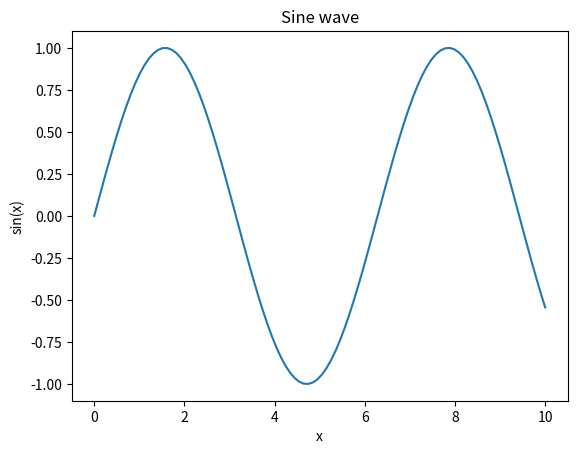

Python code for this plot:
try:
    import matplotlib
    matplotlib.use('Agg')  # 非交互式后端
    import matplotlib.pyplot as plt
    import numpy as np
except ImportError:
    print("matplotlib or numpy not installed, skipping")
    exit(0)

x = np.linspace(0, 10, 100)
y = np.sin(x)
plt.plot(x, y)
plt.title('Sine wave')
plt.xlabel('x')
plt.ylabel('sin(x)')
plt.savefig('plot.png')
print("Plot saved as plot.png")
import os
os.remove('plot.png')
print("Removed plot.png")
